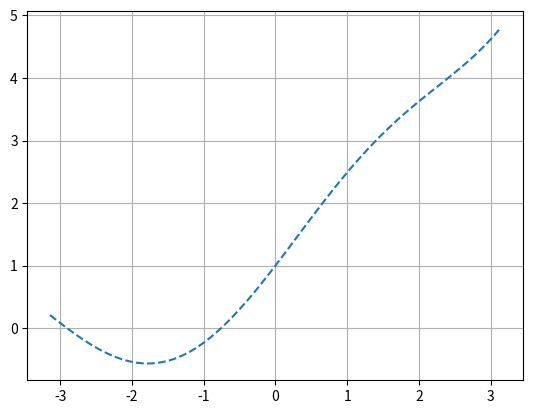

Recreate this plot in Python.
import matplotlib.pyplot as plt
import numpy as np


file = open("C:\\Users\\мария\\PycharmProjects\\cyrsMatcad_1\\data.csv",'w')
plt.grid()
step = 2*np.pi / 99
for i in range (99):
    x = np.linspace(-3.14, 3.14, 99)
    y = np.sin(x) + np.exp(x/2)
print(y)
file.writelines(str(y))

file.close()
plt.plot( x, y, '--')

plt.show()

'''
x = []
y = []
up = []
low = []
start = -3.14
end = 3.14
step = (3.14 + 3.14) / 99

current = start
while current <= end:
    x.append(current)

    sin_x = math.sin(current * 12) * 5

    sin_ul = math.sin(current) + 2
    up.append(sin_ul)

    sin_ll = -sin_ul - 2
    low.append(sin_ll)

    # Повторение изгибов up и low
    if sin_ll <= sin_x <= sin_ul:
        y.append(sin_x)
    elif sin_x < sin_ll:
        y.append(sin_ll)
    else:
        y.append(sin_ul)

    current += step

plt.plot(x, y, '--')
plt.plot(x, up)
plt.plot(x, low)
plt.show()'''
